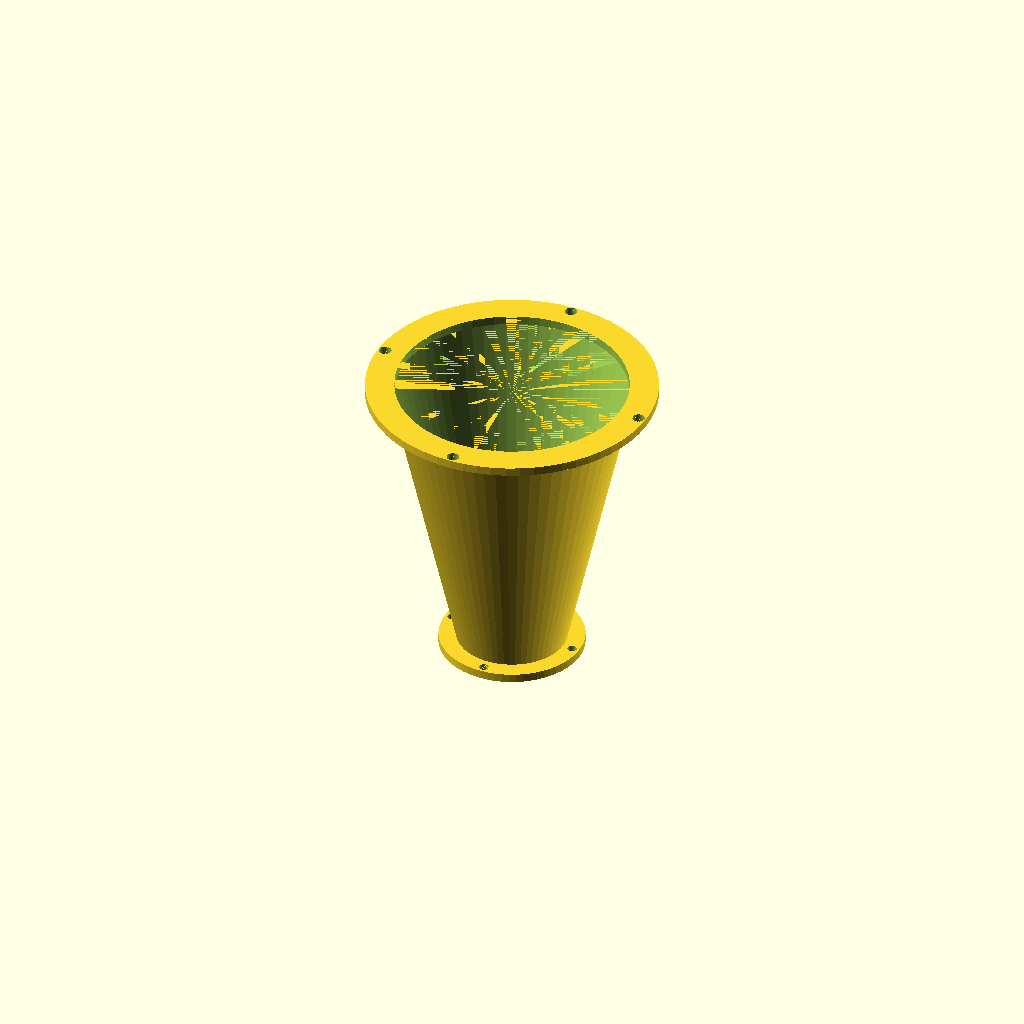
Cell 1 — every parameter at its default value.
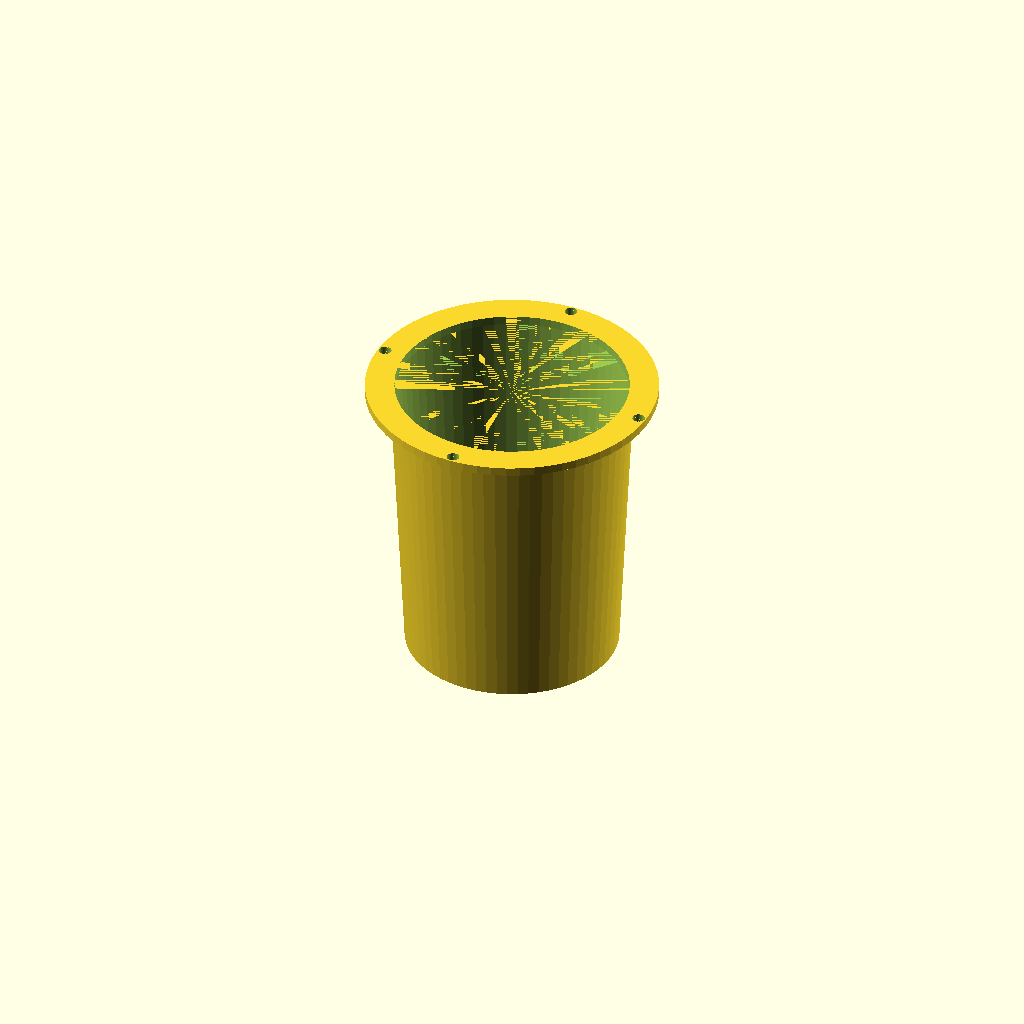
Cell 2 — inlet_id set to 70, the other parameters unchanged.
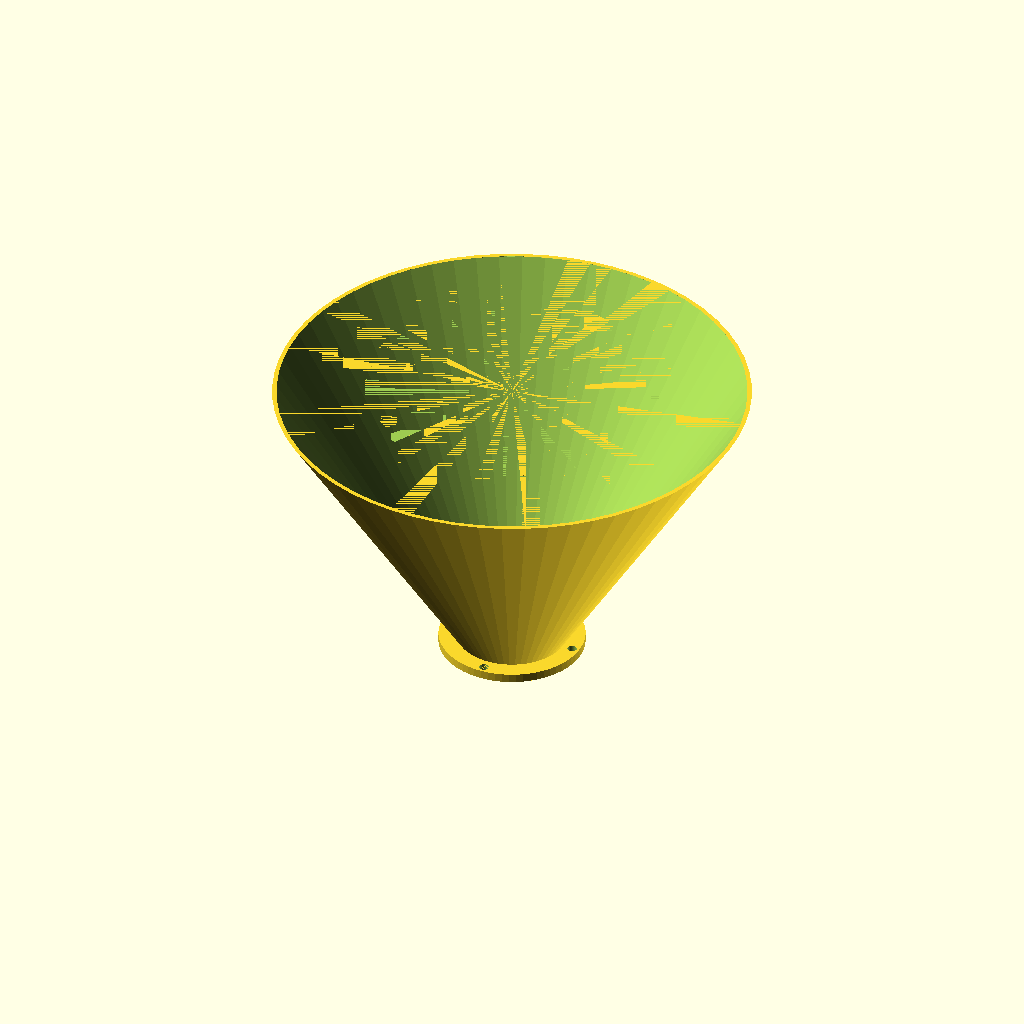
Cell 3: outlet_id = 160 (everything else at default).
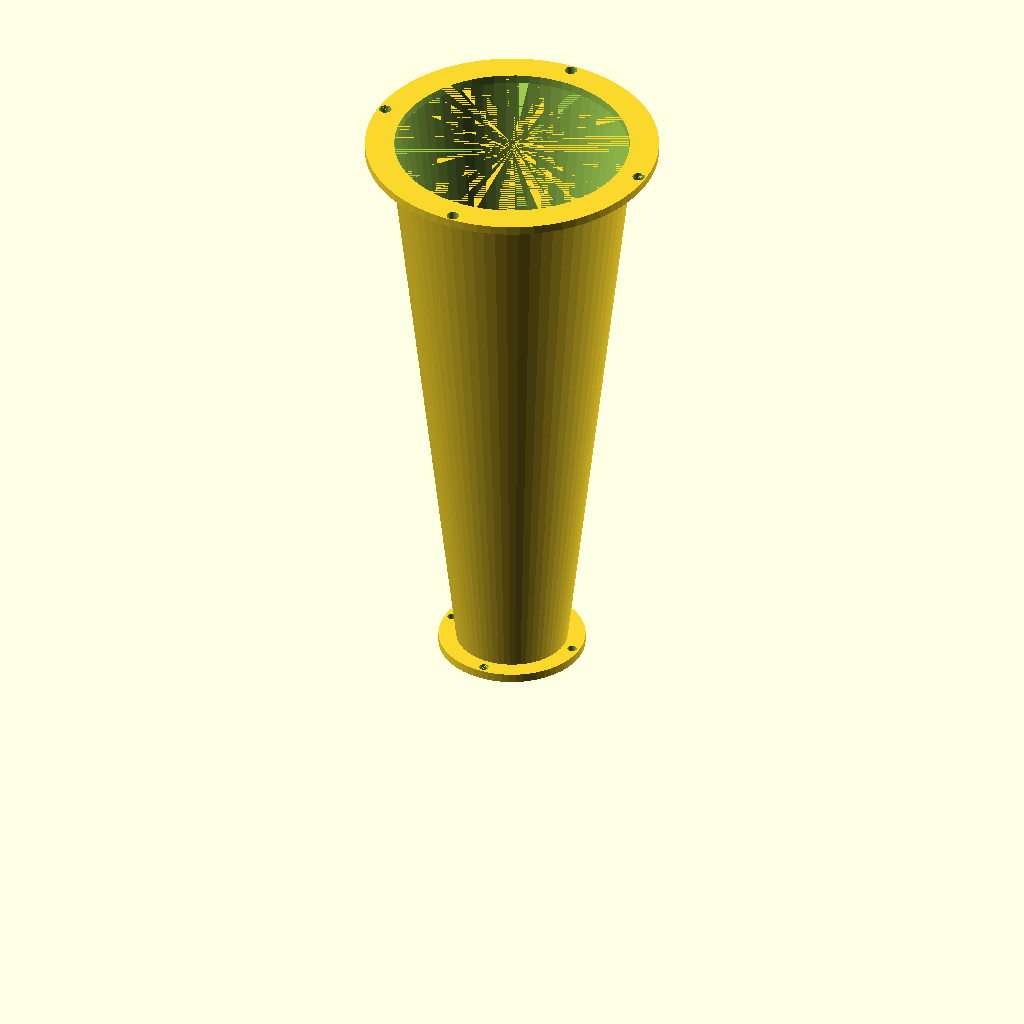
Cell 4 — length set to 200, the other parameters unchanged.
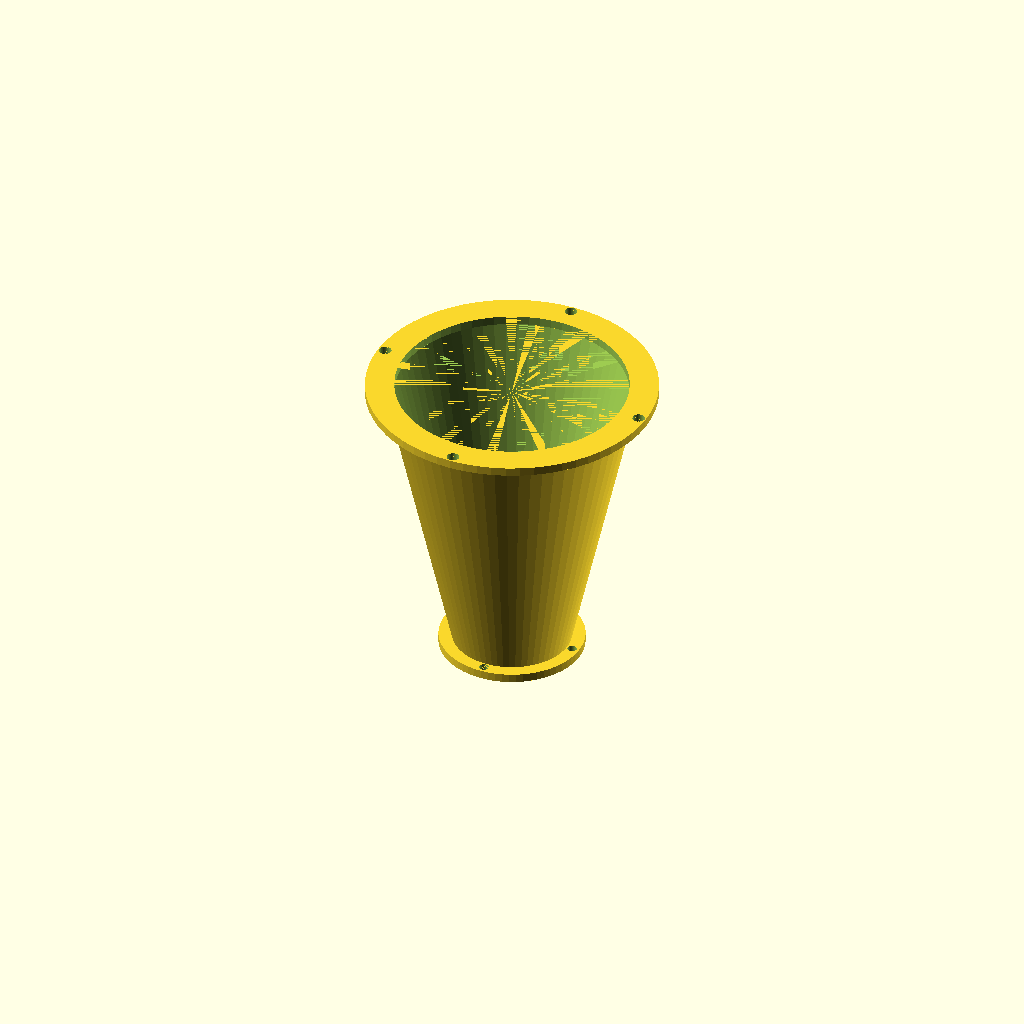
Cell 5 — wall_t set to 3, the other parameters unchanged.
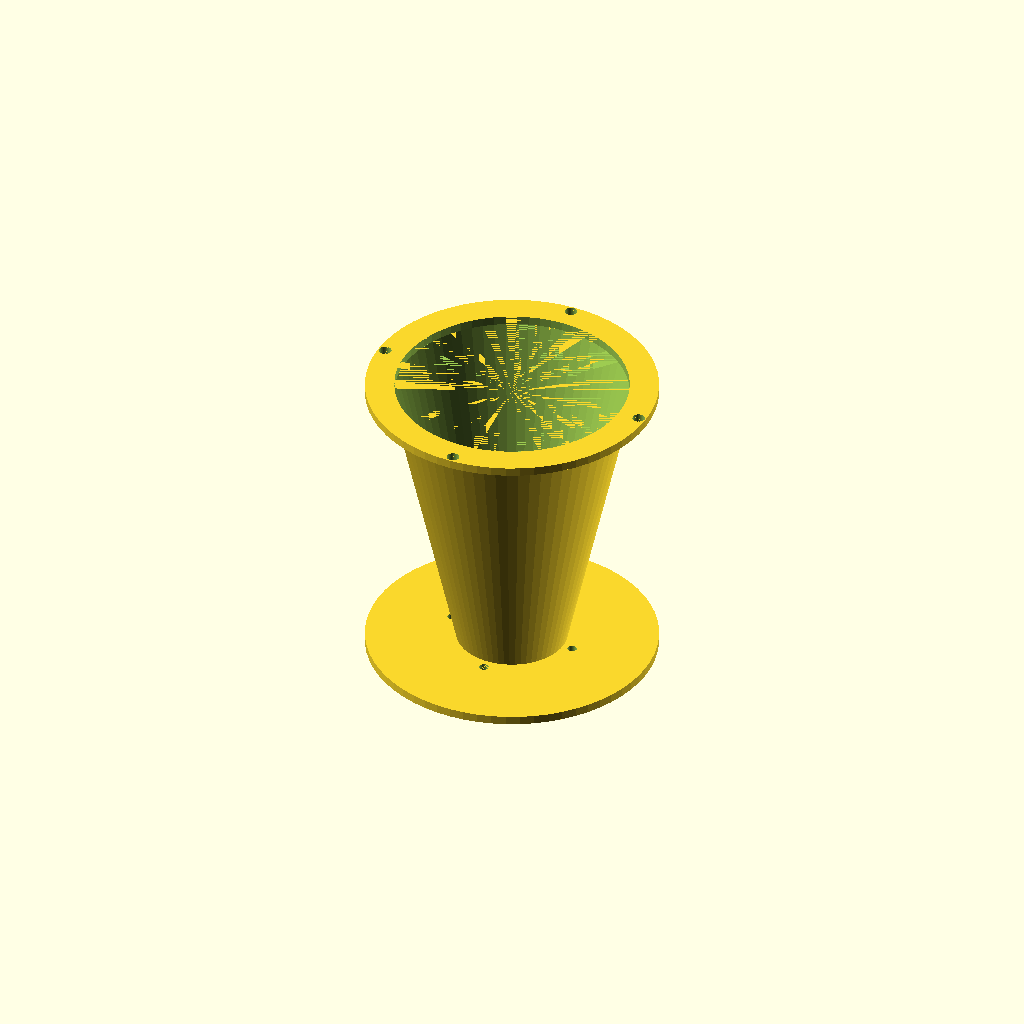
Cell 6 — inlet_flg_od set to 100, the other parameters unchanged.
All cells are drawn from one camera (rotation 55°, 0°, 25°, orthographic, colour scheme Cornfield), so only the parameter changes between them.
OpenSCAD source file ab_transition.scad:
// ab_transition.scad — Transition Duct: P550-PRO (35mm) → AB section (80mm)
// All dimensions in mm. Render with: openscad -o ab_transition.stl ab_transition.scad

// ===== PARAMETERS =====
inlet_id     = 35.0;   // Inlet ID matching P550 exhaust
outlet_id    = 80.0;   // Outlet ID matching AB section
length       = 100.0;  // Duct axial length
wall_t       = 1.5;    // Wall thickness (Inconel 625)

// Inlet flange
inlet_flg_od = 50.0;   // Inlet flange outer diameter
inlet_flg_t  = 3.0;    // Inlet flange thickness
inlet_pcd    = 45.0;   // Inlet bolt PCD
inlet_bolt   = 3.2;    // M3 clearance hole (3.0mm + 0.2mm)
inlet_nhole  = 4;      // Number of inlet bolts

// Outlet flange
outlet_flg_od = 100.0;  // Outlet flange outer diameter
outlet_flg_t  = 3.0;    // Outlet flange thickness
outlet_pcd    = 95.0;   // Outlet bolt PCD
outlet_bolt   = 4.3;    // M4 clearance hole (4.0mm + 0.3mm)
outlet_nhole  = 4;      // Number of outlet bolts

$fn = 64;

module flange(od, id, thick, pcd, bolt_dia, n_holes) {
    difference() {
        cylinder(d=od, h=thick);
        translate([0, 0, -0.01])
            cylinder(d=id, h=thick + 0.02);
        for (i = [0 : n_holes - 1]) {
            angle = i * 360 / n_holes;
            translate([pcd/2 * cos(angle), pcd/2 * sin(angle), -0.01])
                cylinder(d=bolt_dia, h=thick + 0.02);
        }
    }
}

module transition_body() {
    difference() {
        translate([0, 0, inlet_flg_t])
            cylinder(h=length, d1=inlet_id + 2*wall_t,
                     d2=outlet_id + 2*wall_t);
        translate([0, 0, inlet_flg_t - 0.01])
            cylinder(h=length + 0.02, d1=inlet_id, d2=outlet_id);
    }
}

flange(inlet_flg_od, inlet_id, inlet_flg_t,
       inlet_pcd, inlet_bolt, inlet_nhole);

transition_body();

translate([0, 0, inlet_flg_t + length])
    flange(outlet_flg_od, outlet_id, outlet_flg_t,
           outlet_pcd, outlet_bolt, outlet_nhole);
Parameter table extracted from the source (name, type, default, range or options):
inlet_id: number, default 35
outlet_id: number, default 80
length: number, default 100
wall_t: number, default 1.5
inlet_flg_od: number, default 50
inlet_flg_t: number, default 3
inlet_pcd: number, default 45
inlet_bolt: number, default 3.2
inlet_nhole: number, default 4
outlet_flg_od: number, default 100
outlet_flg_t: number, default 3
outlet_pcd: number, default 95
outlet_bolt: number, default 4.3
outlet_nhole: number, default 4
